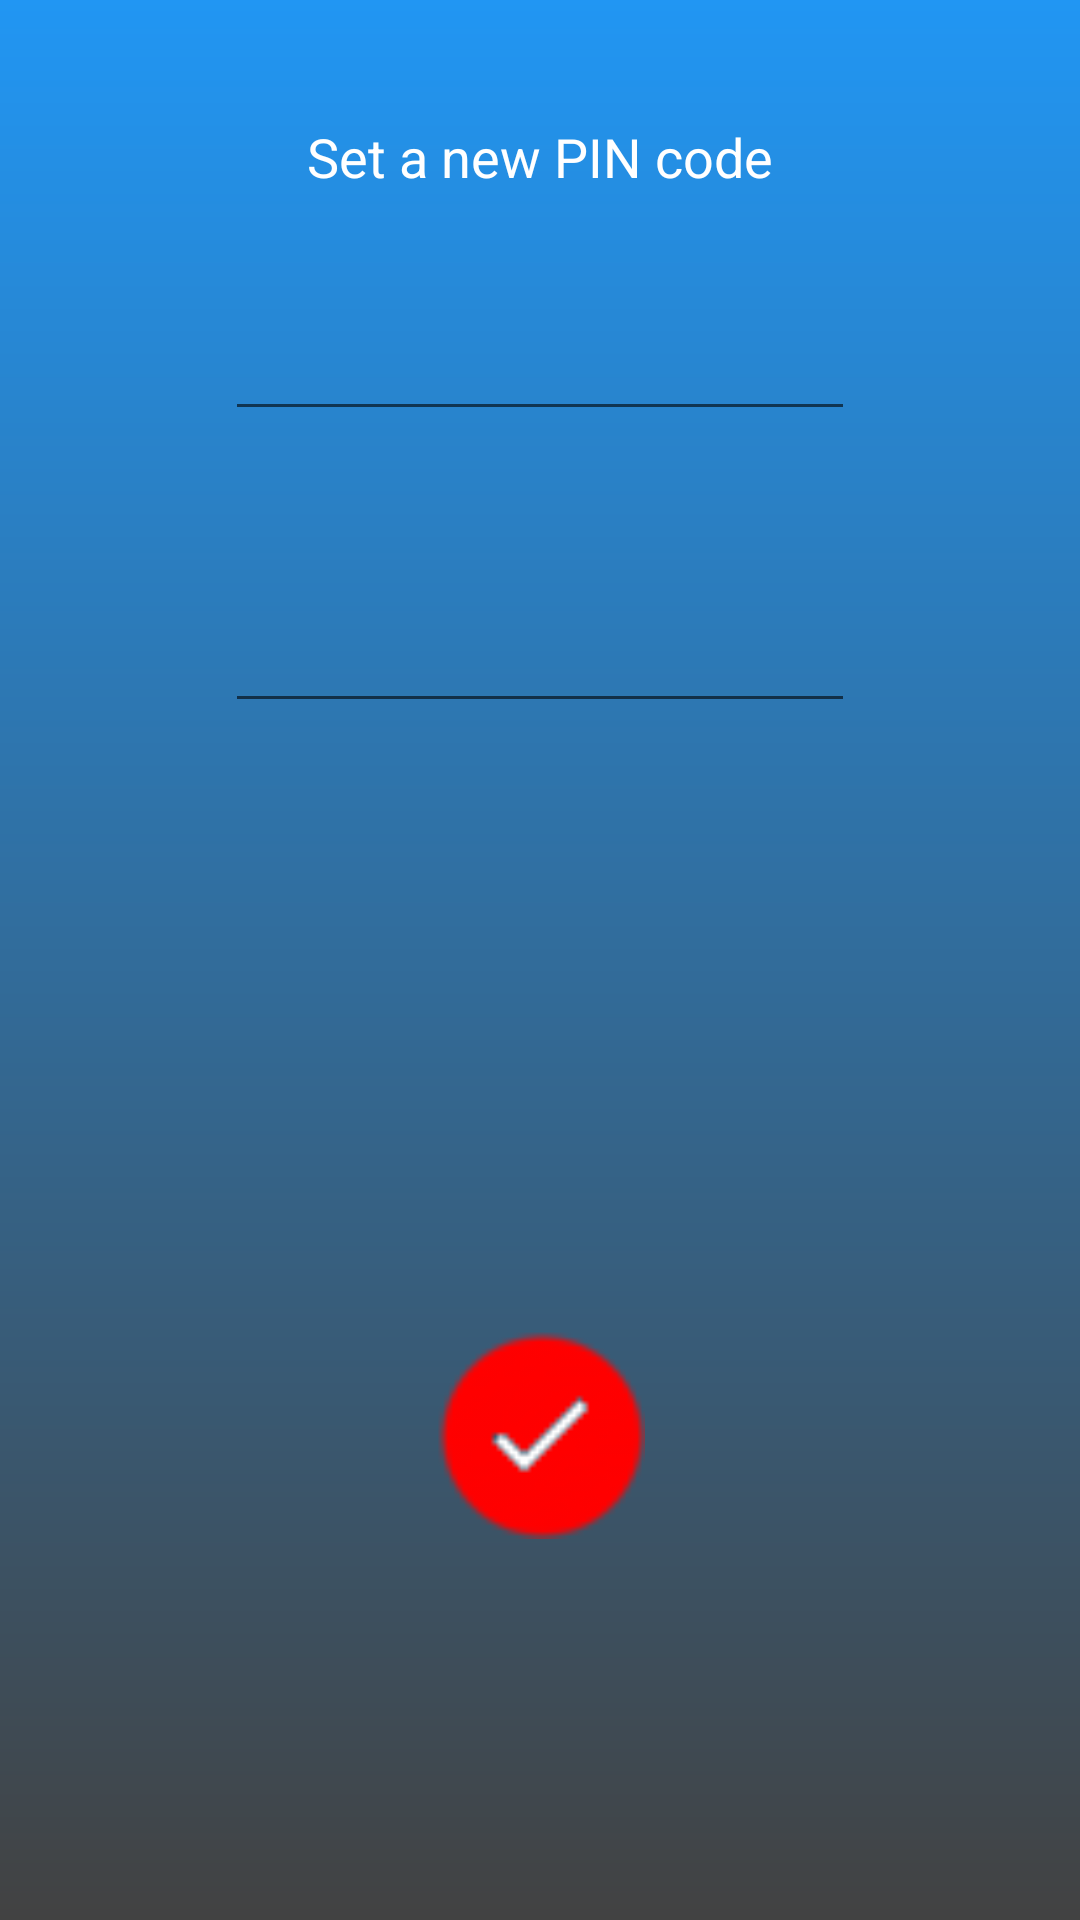

Reconstruct the res/layout file that produces this screen, plus the resources it refers to.
<!-- AndroidManifest.xml: application theme AppTheme -->
<!-- res/layout/set_normal_pin.xml -->
<?xml version="1.0" encoding="utf-8"?>
<RelativeLayout xmlns:android="http://schemas.android.com/apk/res/android"
    android:layout_width="match_parent"
    android:layout_height="match_parent"
    android:background="@drawable/shape_main_activity_color"
    android:orientation="vertical">

    <EditText
        android:id="@+id/setPIN"
        android:layout_width="wrap_content"
        android:layout_height="wrap_content"
        android:layout_below="@+id/textView6666"
        android:layout_centerHorizontal="true"
        android:layout_marginTop="38dp"
        android:ems="10"
        android:inputType="number|numberPassword"
        android:textColor="#fff" />

    <Button
        android:id="@+id/setNormalPIN"
        android:layout_width="70dp"
        android:layout_height="70dp"
        android:layout_alignParentBottom="true"
        android:layout_centerHorizontal="true"
        android:layout_marginBottom="127dp"
        android:background="@drawable/ic_done" />

    <TextView
        android:id="@+id/textView6666"
        android:layout_width="wrap_content"
        android:layout_height="wrap_content"
        android:layout_alignParentTop="true"
        android:layout_centerHorizontal="true"
        android:layout_marginTop="40dp"
        android:text="Set a new PIN code"
        android:textAppearance="?android:attr/textAppearanceMedium"
        android:textColor="#fff" />

    <EditText
        android:id="@+id/confirm"
        android:layout_width="wrap_content"
        android:layout_height="wrap_content"
        android:layout_alignLeft="@+id/setPIN"
        android:layout_alignStart="@+id/setPIN"
        android:layout_below="@+id/setPIN"
        android:layout_marginTop="56dp"
        android:ems="10"
        android:inputType="number|numberPassword"
        android:textColor="#fff" />
</RelativeLayout>
<!-- resources referenced by this layout -->
<resources>
  <!-- drawable ic_done: png bitmap (drawable, 1063 bytes) -->
  <!-- drawable shape_main_activity_color (drawable-xxhdpi) -->
  <?xml version="1.0" encoding="utf-8"?>
  <shape xmlns:android="http://schemas.android.com/apk/res/android">
      <gradient android:startColor="@color/smooth_red"
          android:endColor="@color/smooth_red_dark"
          android:angle="-90"/>
  </shape>
  <style name="AppTheme" parent="Theme.AppCompat.Light.NoActionBar">
          
          <item name="colorPrimary">@color/cyan_dark</item>
          <item name="colorPrimaryDark">@color/colorPrimaryDark</item>
          <item name="colorAccent">@color/colorAccent</item>
  
      </style>
  <color name="smooth_red">#2196F3</color>
  <color name="smooth_red_dark">#424242</color>
  <color name="cyan_dark">#00847a</color>
  <color name="colorPrimaryDark">#320b86</color>
  <color name="colorAccent">#9a67ea</color>
</resources>
